Run: headless pygame with SDL's dummy video driver; simulated clock (each Clock.tick advances the game by its frame time, no real sleeping); random seed 0; keys injected as events and as key.get_pressed() state; no mouse input.
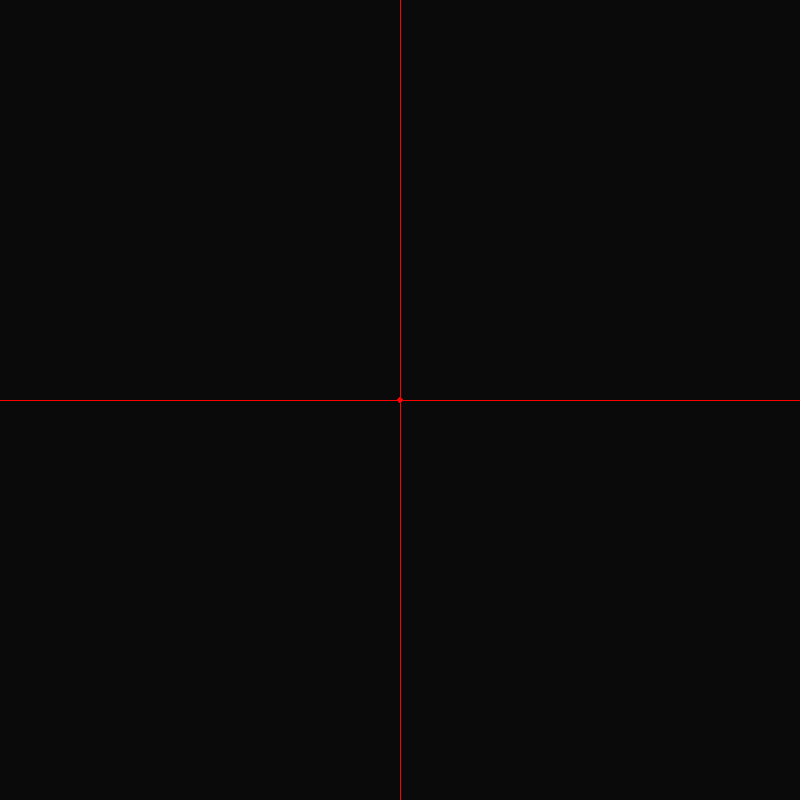
Frame 1 of 4 · flips 1–60 · no input
Frame 2 of 4 · flips 61–180 · tapped SPACE, RETURN · held RIGHT (→), D · screen unchanged from frame 1, image omitted
Frame 3 of 4 · flips 181–300 · held DOWN (↓), S · screen unchanged from frame 2, image omitted
Frame 4 of 4 · flips 301–420 · held LEFT (←), A, UP (↑), W · screen unchanged from frame 3, image omitted

The pygame program that drew these frames:

import pygame as pg
import math
from sys import exit



def coord_axis():
    pg.draw.circle(display, "red", (origin_x, origin_y), 3)
    pg.draw.line(display, "red", (0, origin_y), (SIZE, origin_y), 1)
    pg.draw.line(display, "red", (origin_x, 0), (origin_x, SIZE), 1)

SIZE = 800
origin_x = origin_y  = SIZE / 2 # = 400, 400
phi = 0

if __name__ == '__main__':
    pg.init()

    display = pg.display.set_mode((SIZE,)*2)
    clock = pg.time.Clock()

    while True:

        for event in pg.event.get():
            if event.type == pg.QUIT:
                pg.quit()
                exit()
            

        phi += 0.05
        if phi >= 2*math.pi:
            phi = 0

        radius = math.sqrt(20**2+20**2)

        display.fill((10, 10, 10))
        coord_axis()



        pg.display.update()
        fps = clock.tick(60)


        
